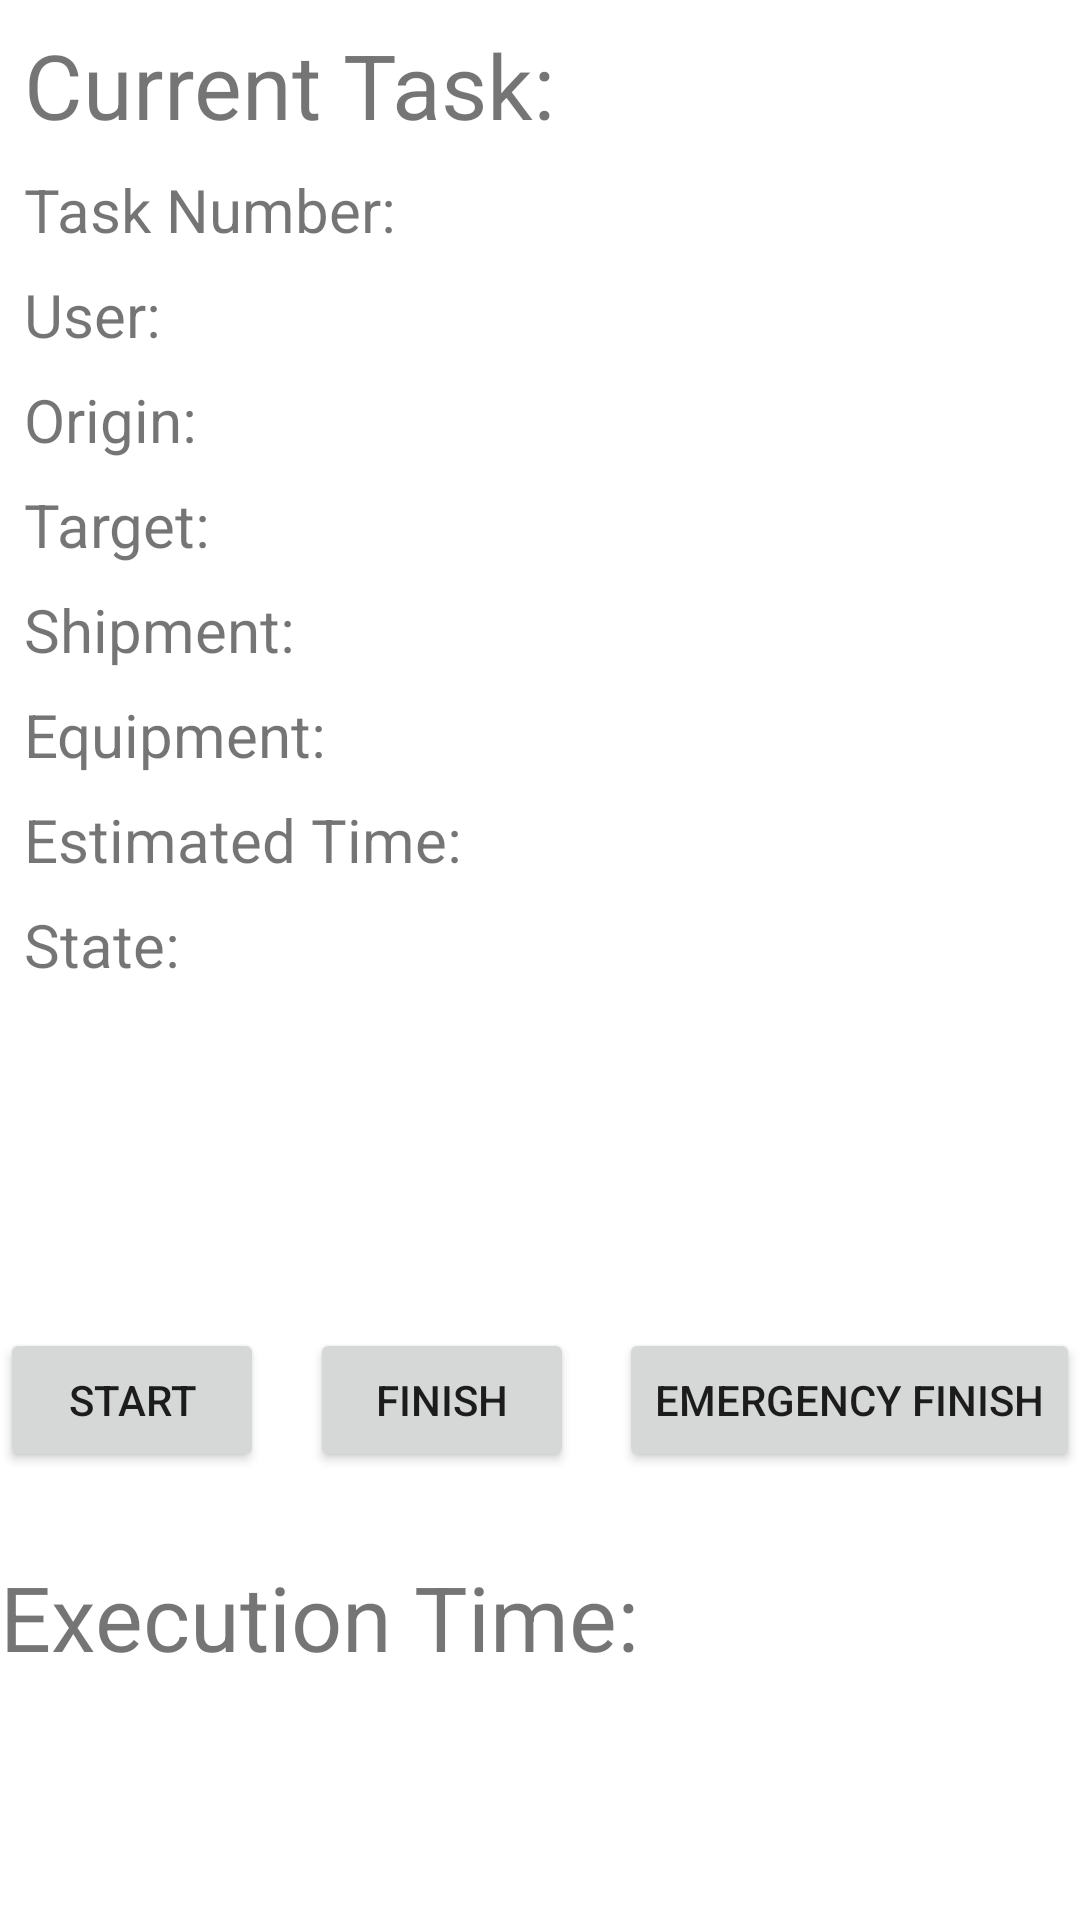

Here is an Android app screen rendered from its layout file. Give the layout XML and the strings, colors and styles it references.
<!-- AndroidManifest.xml: application theme Theme.MyApplicationAaltoV02 -->
<!-- res/layout/fragment_home.xml -->
<?xml version="1.0" encoding="utf-8"?>
<androidx.constraintlayout.widget.ConstraintLayout xmlns:android="http://schemas.android.com/apk/res/android"
    xmlns:app="http://schemas.android.com/apk/res-auto"
    xmlns:tools="http://schemas.android.com/tools"
    android:layout_width="match_parent"
    android:layout_height="match_parent"
    tools:context=".ui.home.HomeFragment">

    <TextView
        android:id="@+id/text_task"
        android:layout_width="match_parent"
        android:layout_height="wrap_content"
        android:layout_marginStart="8dp"
        android:layout_marginTop="8dp"
        android:layout_marginEnd="8dp"
        android:textSize="30sp"
        android:text="Current Task: "
        app:layout_constraintBottom_toBottomOf="parent"
        app:layout_constraintEnd_toEndOf="parent"
        app:layout_constraintStart_toStartOf="parent"
        app:layout_constraintTop_toTopOf="parent"
        app:layout_constraintVertical_bias="0.0" />

    <TextView
        android:id="@+id/text_taskNumber"
        android:layout_width="match_parent"
        android:layout_height="wrap_content"
        android:layout_marginStart="8dp"
        android:layout_marginTop="8dp"
        android:layout_marginEnd="8dp"
        android:text="Task Number: "
        android:textSize="20sp"
        app:layout_constraintTop_toBottomOf="@+id/text_task"
        app:layout_constraintEnd_toEndOf="parent"
        app:layout_constraintStart_toStartOf="parent" />

    <TextView
        android:id="@+id/text_user"
        android:layout_width="match_parent"
        android:layout_height="wrap_content"
        android:layout_marginStart="8dp"
        android:layout_marginTop="8dp"
        android:layout_marginEnd="8dp"
        android:text="User: "
        android:textSize="20sp"
        app:layout_constraintTop_toBottomOf="@+id/text_taskNumber"
        app:layout_constraintEnd_toEndOf="parent"
        app:layout_constraintStart_toStartOf="parent" />

    <TextView
        android:id="@+id/text_origin"
        android:layout_width="match_parent"
        android:layout_height="wrap_content"
        android:layout_marginStart="8dp"
        android:layout_marginTop="8dp"
        android:layout_marginEnd="8dp"
        android:text="Origin: "
        android:textSize="20sp"
        app:layout_constraintTop_toBottomOf="@+id/text_user"
        app:layout_constraintEnd_toEndOf="parent"
        app:layout_constraintStart_toStartOf="parent" />

    <TextView
        android:id="@+id/text_target"
        android:layout_width="match_parent"
        android:layout_height="wrap_content"
        android:layout_marginStart="8dp"
        android:layout_marginTop="8dp"
        android:layout_marginEnd="8dp"
        android:text="Target: "
        android:textSize="20sp"
        app:layout_constraintTop_toBottomOf="@+id/text_origin"
        app:layout_constraintEnd_toEndOf="parent"
        app:layout_constraintStart_toStartOf="parent" />

    <TextView
        android:id="@+id/text_shipment"
        android:layout_width="match_parent"
        android:layout_height="wrap_content"
        android:layout_marginStart="8dp"
        android:layout_marginTop="8dp"
        android:layout_marginEnd="8dp"
        android:text="Shipment: "
        android:textSize="20sp"
        app:layout_constraintTop_toBottomOf="@+id/text_target"
        app:layout_constraintEnd_toEndOf="parent"
        app:layout_constraintStart_toStartOf="parent" />

    <TextView
        android:id="@+id/text_equipment"
        android:layout_width="match_parent"
        android:layout_height="wrap_content"
        android:layout_marginStart="8dp"
        android:layout_marginTop="8dp"
        android:layout_marginEnd="8dp"
        android:text="Equipment: "
        android:textSize="20sp"
        app:layout_constraintTop_toBottomOf="@+id/text_shipment"
        app:layout_constraintEnd_toEndOf="parent"
        app:layout_constraintStart_toStartOf="parent" />

    <TextView
        android:id="@+id/text_estimatedTime"
        android:layout_width="match_parent"
        android:layout_height="wrap_content"
        android:layout_marginStart="8dp"
        android:layout_marginTop="8dp"
        android:layout_marginEnd="8dp"
        android:text="Estimated Time: "
        android:textSize="20sp"
        app:layout_constraintTop_toBottomOf="@+id/text_equipment"
        app:layout_constraintEnd_toEndOf="parent"
        app:layout_constraintStart_toStartOf="parent" />

    <TextView
        android:id="@+id/text_state"
        android:layout_width="match_parent"
        android:layout_height="wrap_content"
        android:layout_marginStart="8dp"
        android:layout_marginTop="8dp"
        android:layout_marginEnd="8dp"
        android:text="State: "
        android:textSize="20sp"
        app:layout_constraintTop_toBottomOf="@+id/text_estimatedTime"
        app:layout_constraintEnd_toEndOf="parent"
        app:layout_constraintStart_toStartOf="parent" />

    <Button
        android:id="@+id/emergency_button"
        android:layout_width="wrap_content"
        android:layout_height="wrap_content"
        android:text="@string/emergency_finish_button"
        app:layout_constraintBottom_toBottomOf="parent"
        app:layout_constraintEnd_toEndOf="parent"
        app:layout_constraintTop_toBottomOf="@+id/text_estimatedTime" />

    <Button
        android:id="@+id/start_button"
        android:layout_width="wrap_content"
        android:layout_height="wrap_content"
        android:text="@string/start_button"
        app:layout_constraintBottom_toBottomOf="parent"
        app:layout_constraintStart_toStartOf="parent"
        app:layout_constraintTop_toBottomOf="@+id/text_estimatedTime" />

    <Button
        android:id="@+id/finish_button"
        android:layout_width="wrap_content"
        android:layout_height="wrap_content"
        android:text="@string/finish_button"
        app:layout_constraintBottom_toBottomOf="parent"
        app:layout_constraintEnd_toStartOf="@+id/emergency_button"
        app:layout_constraintStart_toEndOf="@+id/start_button"
        app:layout_constraintTop_toBottomOf="@+id/text_estimatedTime" />

    <TextView
        android:id="@+id/text_timer"
        android:layout_width="match_parent"
        android:layout_height="wrap_content"
        android:layout_marginTop="8dp"
        android:layout_marginEnd="8dp"
        android:text="Execution Time: "
        android:textSize="30sp"
        app:layout_constraintBottom_toBottomOf="parent"
        app:layout_constraintEnd_toEndOf="parent"
        app:layout_constraintTop_toBottomOf="@+id/finish_button"
        app:layout_constraintVertical_bias="0.198" />


</androidx.constraintlayout.widget.ConstraintLayout>
<!-- resources referenced by this layout -->
<resources>
  <string name="emergency_finish_button">Emergency Finish</string>
  <string name="finish_button">Finish</string>
  <string name="start_button">Start</string>
  <style name="Theme.MyApplicationAaltoV02" parent="Theme.MaterialComponents.DayNight.DarkActionBar">
          
          <item name="colorPrimary">@color/purple_500</item>
          <item name="colorPrimaryVariant">@color/purple_700</item>
          <item name="colorOnPrimary">@color/white</item>
          
          <item name="colorSecondary">@color/teal_200</item>
          <item name="colorSecondaryVariant">@color/teal_700</item>
          <item name="colorOnSecondary">@color/black</item>
          
          <item name="android:statusBarColor">?attr/colorPrimaryVariant</item>
          
      </style>
  <!-- not gathered from this repository: default colours our renderer supplied (Android Studio template values) -->
  <color name="purple_500">#FF6200EE</color>
  <color name="purple_700">#FF3700B3</color>
  <color name="teal_200">#FF03DAC5</color>
  <color name="teal_700">#FF018786</color>
  <color name="black">#FF000000</color>
  <color name="white">#FFFFFFFF</color>
</resources>
